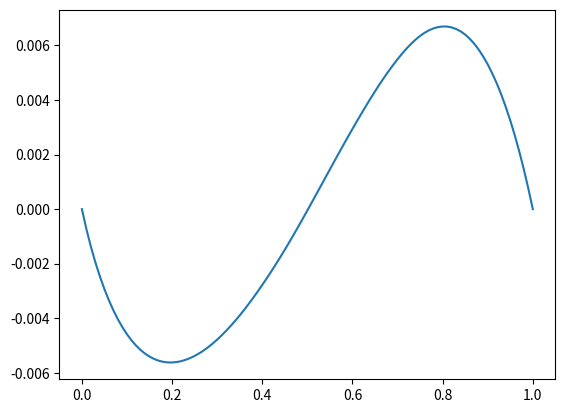

Reproduce this figure in Python.
import numpy as np
from scipy import sparse
import matplotlib.pyplot as plt

def generateFEmesh(n1):
    # Create a regular partition of the unit interval (0,1)
    # Topology: FE nodes, mesh elements, interior, centers
    nodes = np.arange(0,n1)/(n1-1)
    element = np.array([np.arange(0,n1-1),np.arange(1,n1)]).T
    interior = np.arange(1,n1-1)
    centers = (nodes[:-1]+nodes[1:])/2
    return nodes,element,interior,centers

def generateFEmatrices(nodes,element):
    # FE matrices
    ncoord = len(nodes) # number of coordinates (boundary + interior)
    nelem = len(element) # number of elements
    h = 1/(ncoord-1) # element width
    mass = sparse.lil_matrix((ncoord,ncoord))
    grad = sparse.lil_matrix((ncoord*ncoord,nelem))
    # Note: it would be more efficient to construct
    # the stiffness matrix directly in CSC or CSR format
    localmass = h*np.array([[1/3,1/6],[1/6,1/3]])
    localgrad = (1/h)*np.array([[1,-1],[-1,1]])
    for k in range(nelem):
        ind = element[k]
        g = nodes[ind]
        mass[np.ix_(ind,ind)] = mass[np.ix_(ind,ind)] + localmass
        dummy = sparse.lil_matrix((ncoord,ncoord)); dummy[np.ix_(ind,ind)] = localgrad
        grad[:,k] = grad[:,k] + dummy.reshape((ncoord*ncoord,1))
    grad = grad.tocsr()
    return grad,mass

def UpdateStiffness(grad,a):
    n = np.sqrt(grad.shape[0]).astype(int)
    vec = grad @ sparse.csr_matrix(a.reshape((a.size,1)))
    return sparse.csr_matrix.reshape(vec,(n,n)).tocsr()

if __name__ == '__main__':
    n = 101 # discretization level, corresponds to mesh width h = 1/(n-1)
    nodes,element,interior,centers = generateFEmesh(n) # generate FE mesh
    ncoord = len(nodes) # number of coordinates (boundary + interior)
    nelem = len(centers)
    grad,mass = generateFEmatrices(nodes,element) # generate FE matrices

    # ODE example:
    # -(a(x)u'(x))' = f(x) in (0,1)
    # with Dirichlet BCs u(0)=u(1)=0
    
    # Set up the uncertain diffusion coefficient
    s = 100 # stochastic dimension
    decay = 2.0 # decay of the input random field
    indices = np.arange(1,s+1).reshape((s,1))
    deterministic = indices**(-decay) * np.sin(np.pi * indices * centers) # precompute deterministic part
    a = lambda y: np.exp(y @ deterministic) # a(x,y) = exp(\sum_{j=1}^s y_j j^{-decay} sin(pi*j*x))

    f = lambda x: x-1/2 # source term
    rhs = mass[interior,:]@f(nodes) # precompute loading vector

    # Main loop (can be parallelized, e.g., using the joblib library)
    y = np.random.uniform(size=s) # realization of the random parameter
    aval = a(y) # realization of the input random field
    stiffness = UpdateStiffness(grad,aval) # assemble stiffness matrix corresponding to realization of y
    sol = np.zeros(ncoord) # initialize solution vector
    sol[interior] = sparse.linalg.spsolve(stiffness[np.ix_(interior,interior)],rhs) # solve the PDE

    # Visualize the solution
    fig = plt.subplots()
    plt.plot(nodes,sol)
    plt.show()
